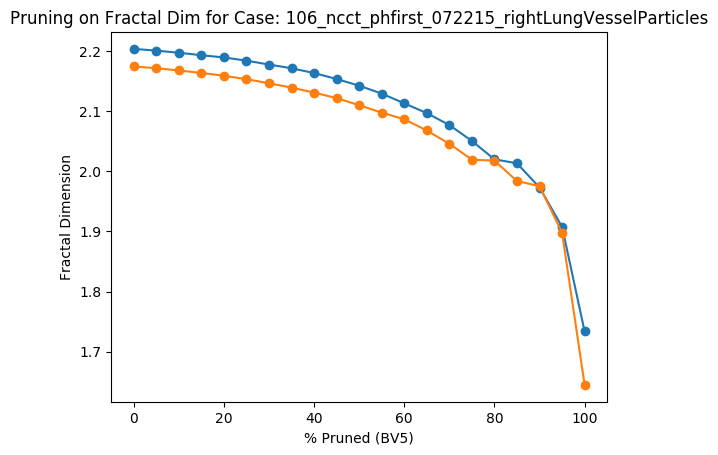

The table this chart was drawn from, first rows:
Percent Threshold (BV5), Fractal Dimension
0, 2.174
5, 2.171
10, 2.167
15, 2.163
20, 2.159
25, 2.153
30, 2.146
35, 2.139
40, 2.131
45, 2.121
50, 2.11
55, 2.097
60, 2.086
65, 2.068
70, 2.045
75, 2.019
80, 2.018
85, 1.983
90, 1.975
95, 1.897
100, 1.645
